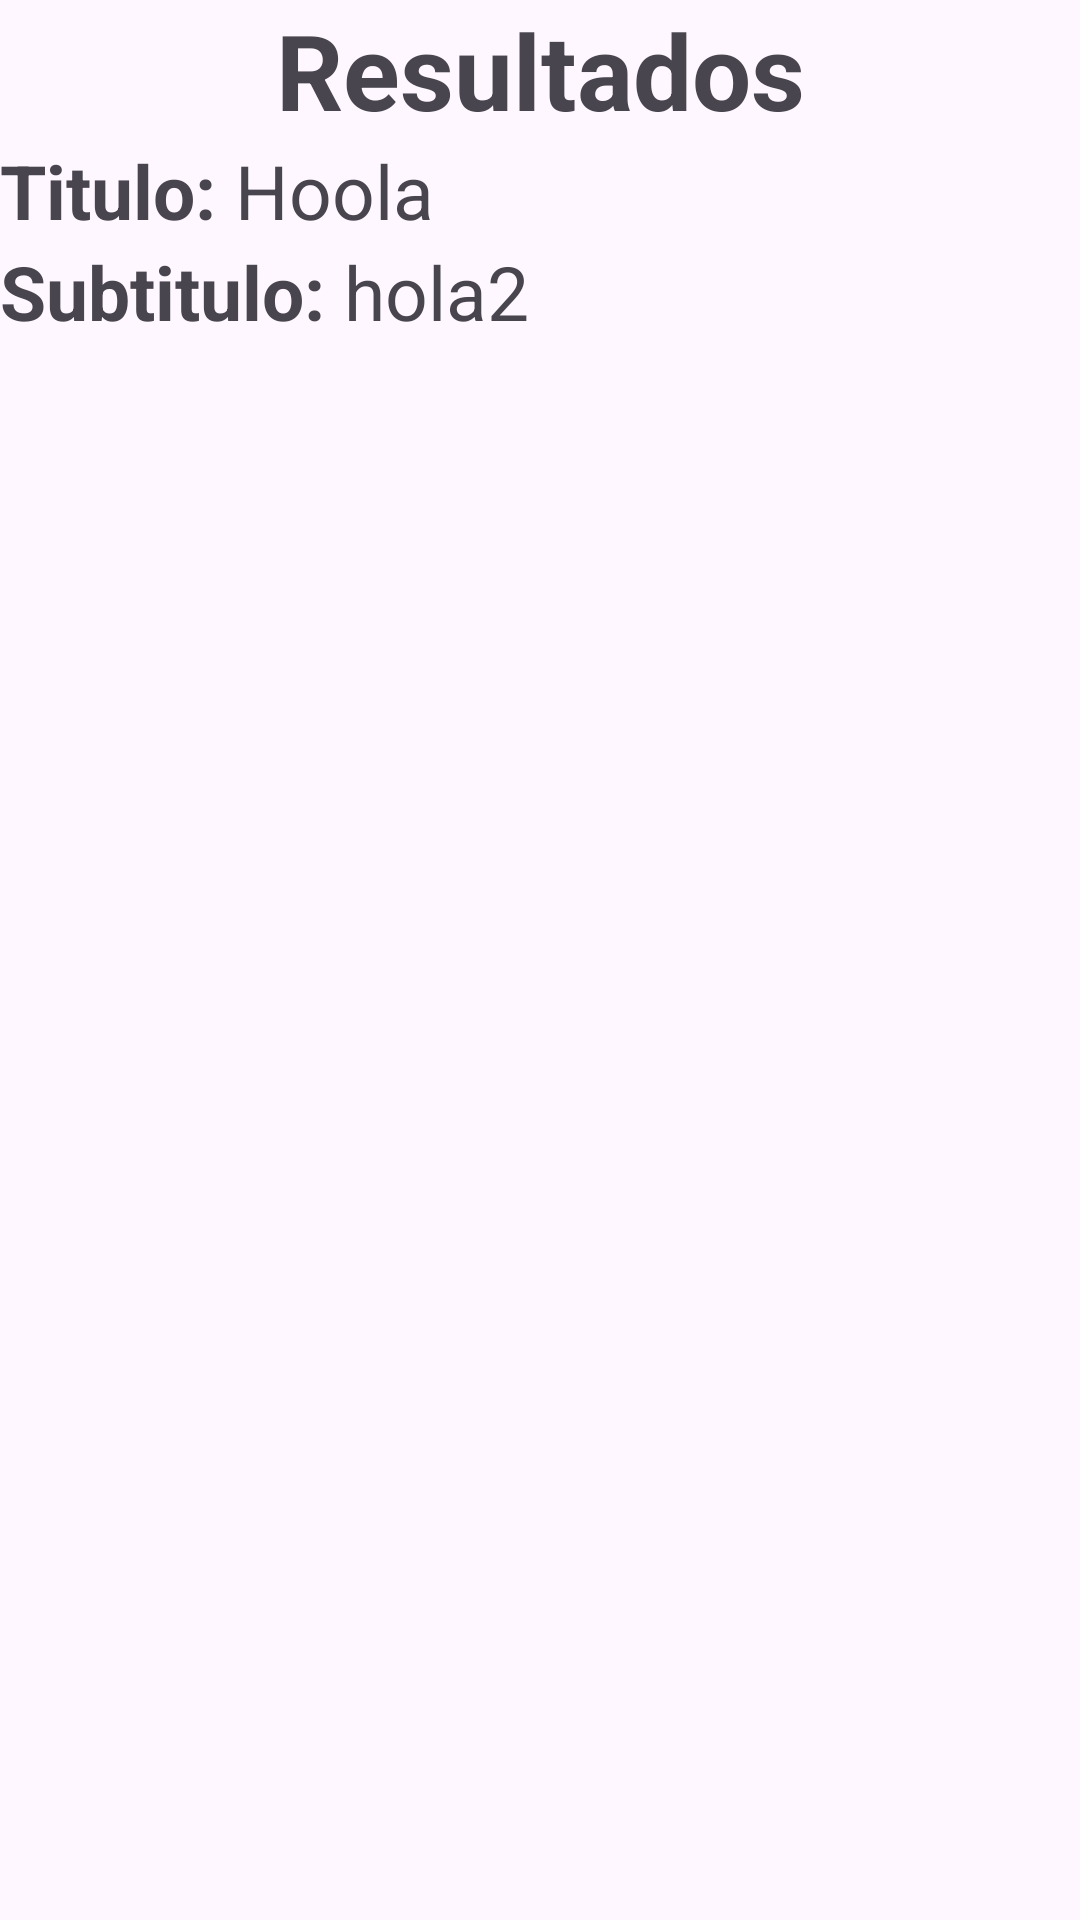

This screen was rendered from an Android layout file. Write that file and the resources it references.
<!-- AndroidManifest.xml: application theme Theme.NuevaAplicacionRecycle -->
<!-- res/layout/activity_main_activity2_resultados_noticias.xml -->
<?xml version="1.0" encoding="utf-8"?>
<LinearLayout xmlns:android="http://schemas.android.com/apk/res/android"
    xmlns:app="http://schemas.android.com/apk/res-auto"
    xmlns:tools="http://schemas.android.com/tools"
    android:layout_width="match_parent"
    android:layout_height="match_parent"
    tools:context=".MainActivity2ResultadosNoticias"
    android:orientation="vertical">

    <TextView
        android:layout_width="match_parent"
        android:layout_height="wrap_content"
        android:textStyle="bold"
        android:textSize="35dp"
        android:textAlignment="center"
        android:text="Resultados"></TextView>

    <LinearLayout
        android:layout_width="match_parent"
        android:layout_height="wrap_content"
        android:orientation="horizontal">
        <TextView
            android:textStyle="bold"
            android:layout_width="wrap_content"
            android:layout_height="wrap_content"
            android:text="Titulo: "
            android:textSize="25dp"
            ></TextView>
        <TextView
            android:id="@+id/txt1"
            android:layout_width="match_parent"
            android:layout_height="wrap_content"
            android:textSize="25dp"
            android:text="Hoola"></TextView>
    </LinearLayout>


    <LinearLayout
        android:layout_width="match_parent"
        android:layout_height="wrap_content"
        android:orientation="horizontal">
        <TextView
            android:textStyle="bold"
            android:layout_width="wrap_content"
            android:layout_height="wrap_content"
            android:text="Subtitulo: "
            android:textSize="25dp"
            ></TextView>
        <TextView
            android:id="@+id/txt2"
            android:layout_width="match_parent"
            android:layout_height="wrap_content"
            android:textSize="25dp"
            android:text="hola2"></TextView>
    </LinearLayout>

</LinearLayout>
<!-- resources referenced by this layout -->
<resources>
  <style name="Theme.NuevaAplicacionRecycle" parent="Base.Theme.NuevaAplicacionRecycle" />
  <style name="Base.Theme.NuevaAplicacionRecycle" parent="Theme.Material3.DayNight.NoActionBar">
          
          
      </style>
</resources>
